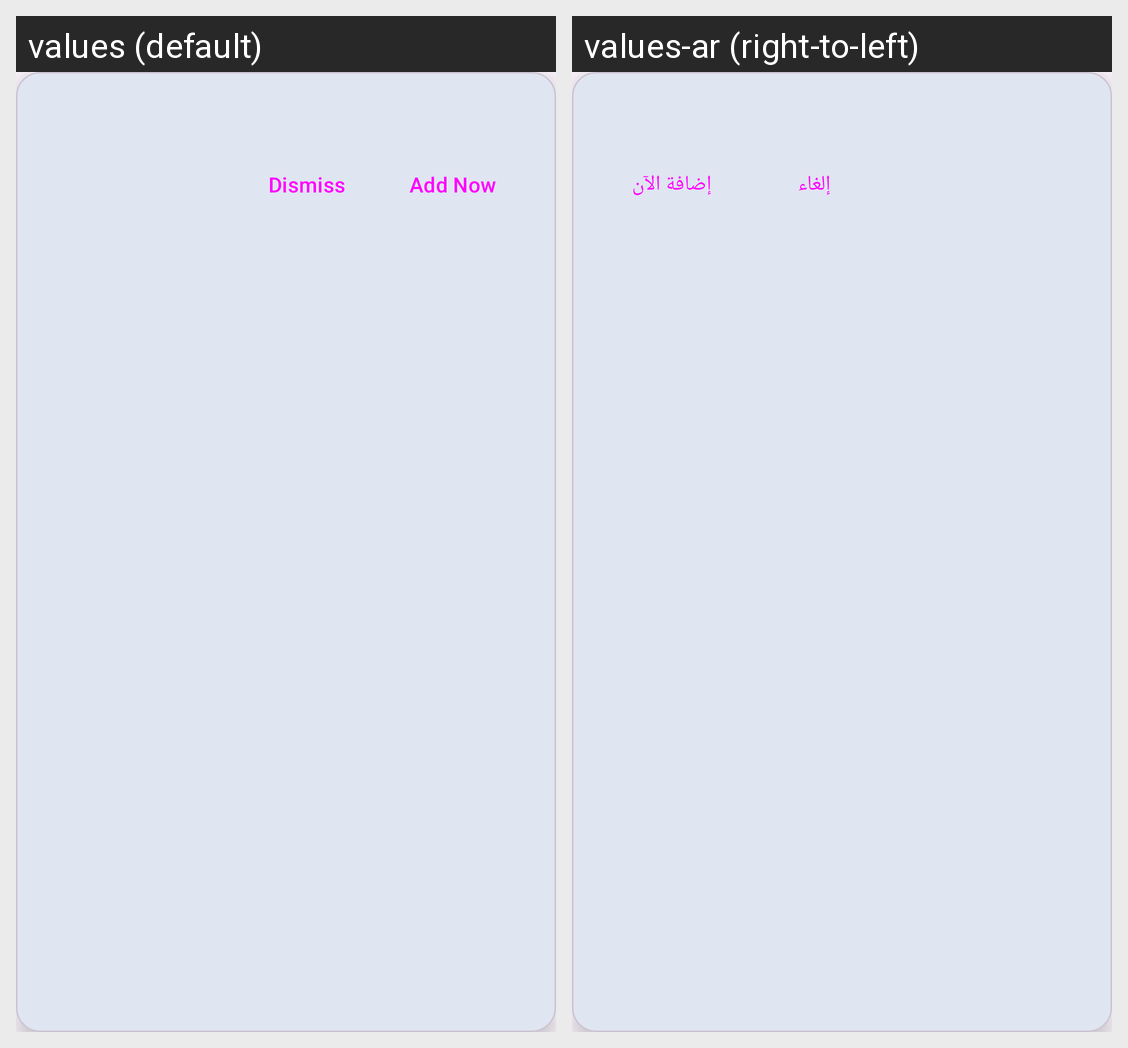

The Android screen above is rendered under two locales of the same app. Produce the string resources it draws, with the default and per-locale values.
Android screen res/layout/bubble_recurring.xml rendered under 2 locales, left to right: values (default), values-ar (right-to-left). Device: Nexus 5 (rendered at 1080×1920; each locale shown at half size, 540×960, under a caption strip naming it); theme Theme.Daftree.
Strings drawn on this screen, with the default value and each locale's value (text and hints the layout hard-codes, and strings that could not be matched under every locale, appear in the picture but are not listed):

dismiss
  values: Dismiss
  values-ar: إلغاء

add_now
  values: Add Now
  values-ar: إضافة الآن
